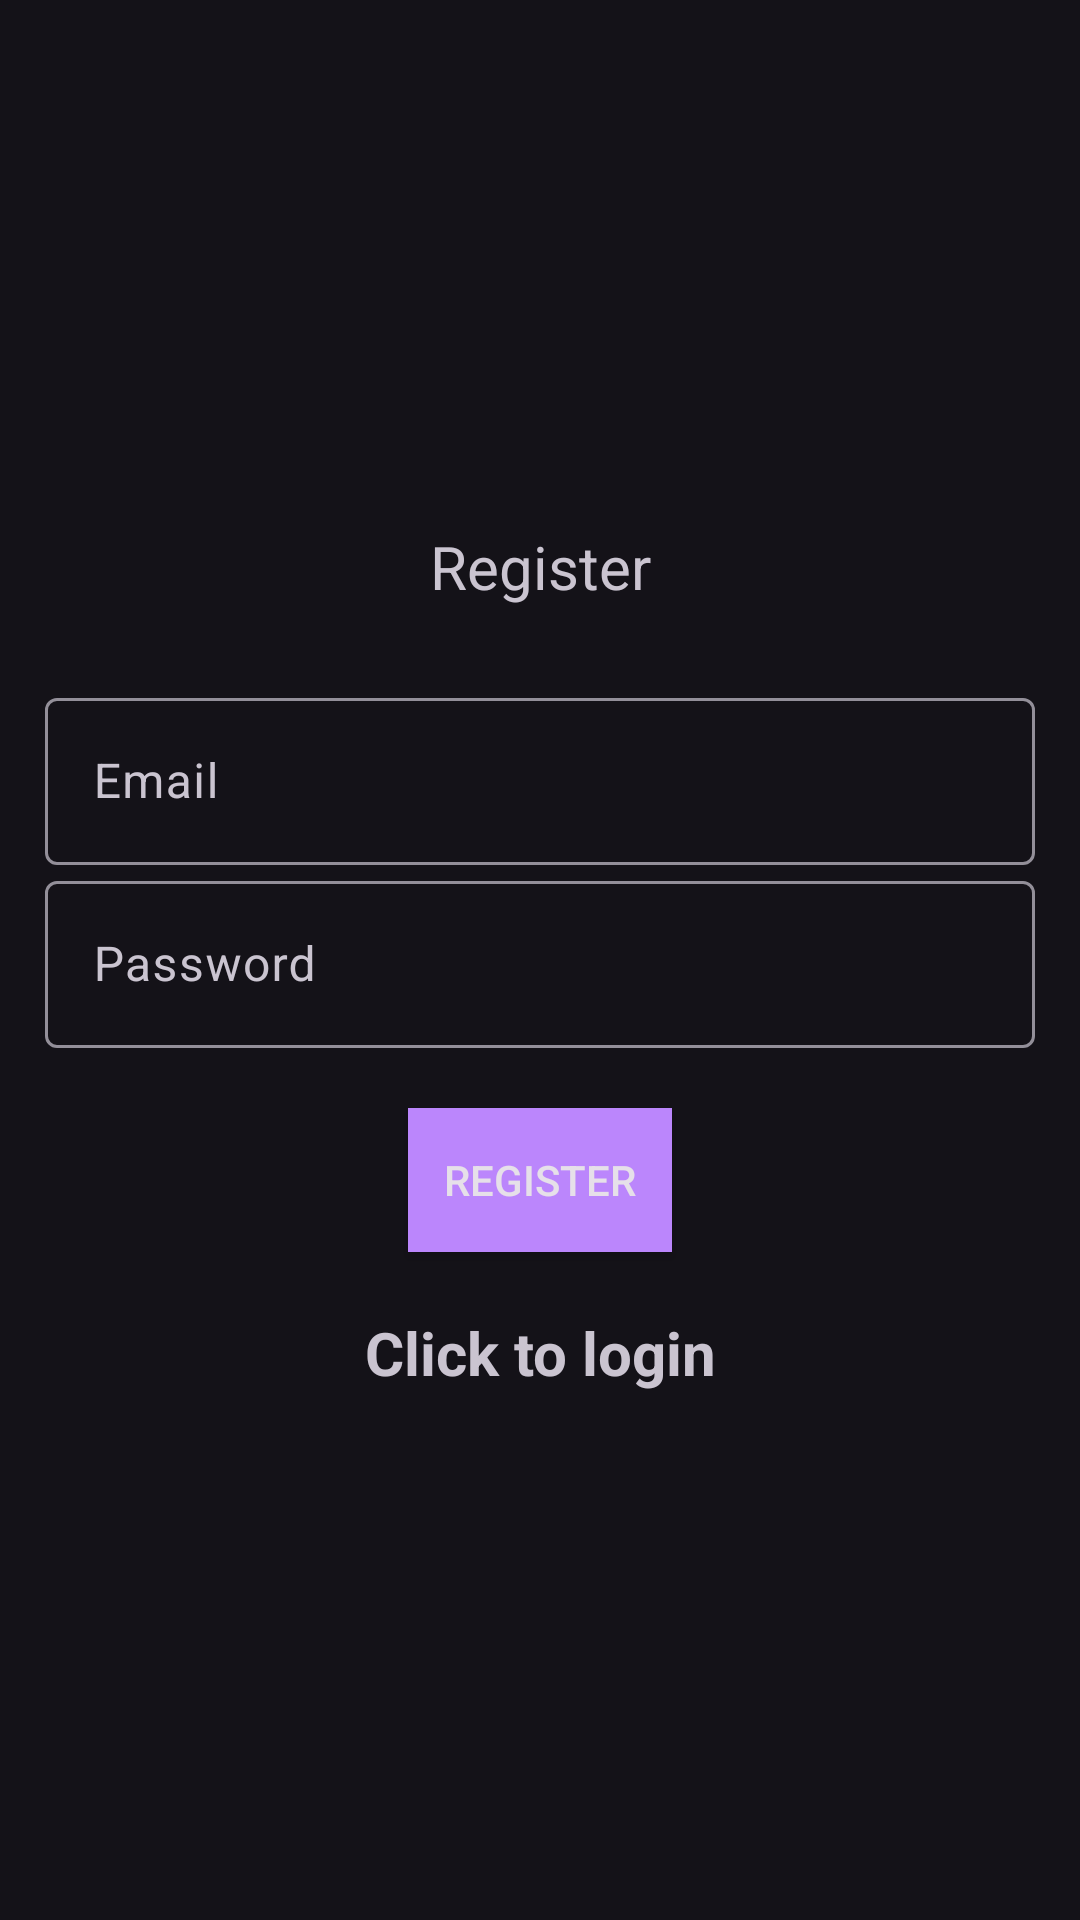

Layout XML and referenced resources for this Android screen:
<!-- AndroidManifest.xml: application theme Theme.Material3.Dark -->
<!-- res/layout/activity_register.xml -->
<?xml version="1.0" encoding="utf-8"?>
<LinearLayout xmlns:android="http://schemas.android.com/apk/res/android"
    xmlns:app="http://schemas.android.com/apk/res-auto"
    xmlns:tools="http://schemas.android.com/tools"
    android:id="@+id/main"
    android:layout_width="match_parent"
    android:layout_height="match_parent"
    android:orientation="vertical"
    android:gravity="center"
    android:padding="15dp"
    tools:context=".Register">



    <TextView
        android:textSize="20sp"
        android:gravity="center"
        android:layout_marginBottom="25dp"
        android:layout_width="match_parent"
        android:layout_height="wrap_content"
        android:text="@string/register" />

    <com.google.android.material.textfield.TextInputLayout
        android:layout_width="match_parent"
        android:layout_height="wrap_content">
        <com.google.android.material.textfield.TextInputEditText
            android:layout_width="match_parent"
            android:layout_height="wrap_content"
            android:id="@+id/email"
            android:hint="@string/email"/>

    </com.google.android.material.textfield.TextInputLayout>
    <com.google.android.material.textfield.TextInputLayout
        android:layout_width="match_parent"
        android:layout_height="wrap_content">
        <com.google.android.material.textfield.TextInputEditText
            android:layout_width="match_parent"
            android:layout_height="wrap_content"
            android:id="@+id/password"
            android:backgroundTintMode="multiply"

            android:hint="@string/password"/>

    </com.google.android.material.textfield.TextInputLayout>

    <ProgressBar
        android:id="@+id/progressBar"
        android:visibility="gone"
        android:layout_width="wrap_content"
        android:layout_height="wrap_content"/>

    <Button
        android:id="@+id/btn_register"
        android:layout_width="wrap_content"
        android:layout_height="wrap_content"
        android:text="Register"
        android:layout_marginTop="20dp"
        android:background="@color/purple_200"/>
    
    <TextView
        android:text="Click to login"
        android:id="@+id/loginNow"
        android:textStyle="bold"
        android:textSize="20dp"
        android:gravity="center"
        android:layout_marginTop="20dp"
        android:layout_width="match_parent"
        android:layout_height="wrap_content" />


</LinearLayout>
<!-- resources referenced by this layout -->
<resources>
  <string name="email">Email</string>
  <string name="password">Password</string>
  <string name="register">Register</string>
  <!-- not gathered from this repository: default colours our renderer supplied (Android Studio template values) -->
  <color name="purple_200">#FFBB86FC</color>
</resources>
